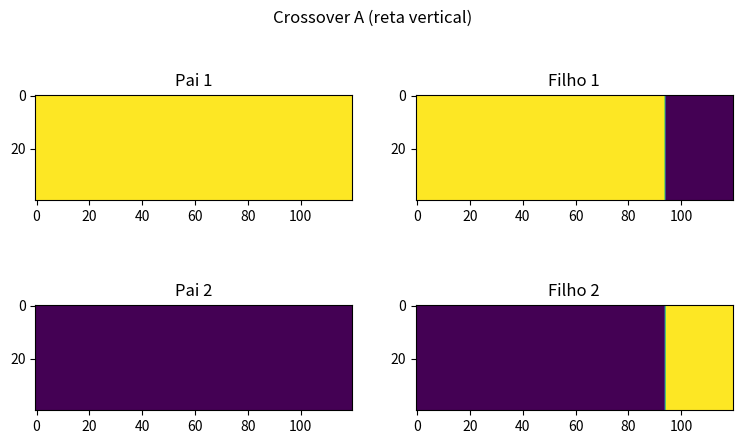
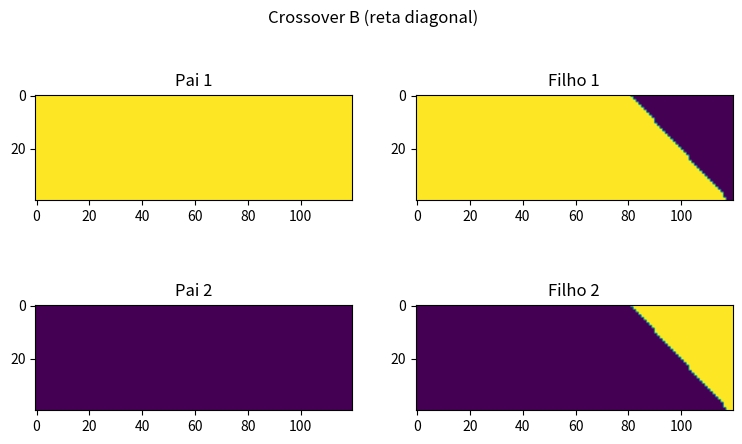

The matplotlib source for these figures, in order:
# -*- coding: UTF-8 -*-

# Importa o Numerical Python
import numpy as np

# Importa as ferramentas de plotagem do Matplotlib
import matplotlib.pyplot as plt


# a) Primeira implementação do operador de crossover
def crossover_a(pai_1, pai_2):

    # Escolhe a posição da reta vertical aleatoriamente
    j = np.random.choice(range(1, nelx))

    # Forma o material genético do filho 1 de acordo com o operador
    filho_1 = np.concatenate((pai_1[:, :j], pai_2[:, j:]), axis=1)

    # Forma o material genético do filho 2 como a versão invertida do filho 1
    filho_2 = ~filho_1

    # Retorna os indivíduos filhos
    return filho_1, filho_2

# b) Segunda implementação do operador de crossover
def crossover_b(pai_1, pai_2):

    # Escolhe um ponto de partida aleatório para a reta diagonal
    i_0 = np.random.choice(range(1, nely))
    j_0 = np.random.choice(range(1, nelx))

    # Escolhe uma inclinação aleatória para a reta diagonal
    alfa = 2* np.pi * np.random.random()

    # Retorna um valor real j para cada ponto com índice i pertencente à reta
    reta = lambda i: j_0 - (i - i_0)*np.tan(alfa)

    # Forma o material genético do filho 1 de acordo com o operador
    filho_1 = np.array([[pai_1[i, j] if reta(i) > j else pai_2[i, j]
                                     for j in range(nelx)]
                                     for i in range(nely)])

    # Forma o material genético do filho 2 como a versão invertida do filho 1
    filho_2 = ~filho_1

    # Retorna os indivíduos filhos
    return filho_1, filho_2


# Define o número de elementos_finitos da malha em cada direção
nelx = 120
nely = 40

# Inicia o genótipo de cada indivíduo pai
pai_1 = np.ones( (nely, nelx), dtype=bool)
pai_2 = np.zeros((nely, nelx), dtype=bool)

# Ensina o Python como mostrar o resultado das operações de crossover
def comparar_pais_e_filhos(pai_1, pai_2, filho_1, filho_2, titulo="Crossover"):

    # Inicia uma imagem com 4 subgráficos dispostos em 2 linhas e 2 colunas
    # e com proporção horizontal/vertical de 9 para 5
    fig, axs = plt.subplots(2, 2, figsize=(9, 5))

    # Para cada indivíduo, representa e identifica seu genótipo em um dos subgráficos
    axs[0, 0].imshow(pai_1, vmin=0, vmax=1)
    axs[0, 0].set_title("Pai 1")

    axs[1, 0].imshow(pai_2, vmin=0, vmax=1)
    axs[1, 0].set_title("Pai 2")

    axs[0, 1].imshow(filho_1, vmin=0, vmax=1)
    axs[0, 1].set_title("Filho 1")

    axs[1, 1].imshow(filho_2, vmin=0, vmax=1)
    axs[1, 1].set_title("Filho 2")

    # Escreve o título da imagem
    fig.suptitle(titulo)

    # Mostra a imagem
    plt.show()


# Executa o operador de crossover a)
filho_1a, filho_2a = crossover_a(pai_1, pai_2)

# Mostra o seu resultado
comparar_pais_e_filhos(pai_1=pai_1, pai_2=pai_2, filho_1=filho_1a, filho_2=filho_2a,
                       titulo="Crossover A (reta vertical)")


# Executa o operador de crossover b)
filho_1b, filho_2b = crossover_b(pai_1, pai_2)

# Mostra o seu resultado
comparar_pais_e_filhos(pai_1=pai_1, pai_2=pai_2, filho_1=filho_1b, filho_2=filho_2b,
                       titulo="Crossover B (reta diagonal)")

"""
OBS: Esse código foi formatado utilizando as recomendações do PEP (Python Enhancement Package) 8
facilmente acessível através do endereço python.org
"""